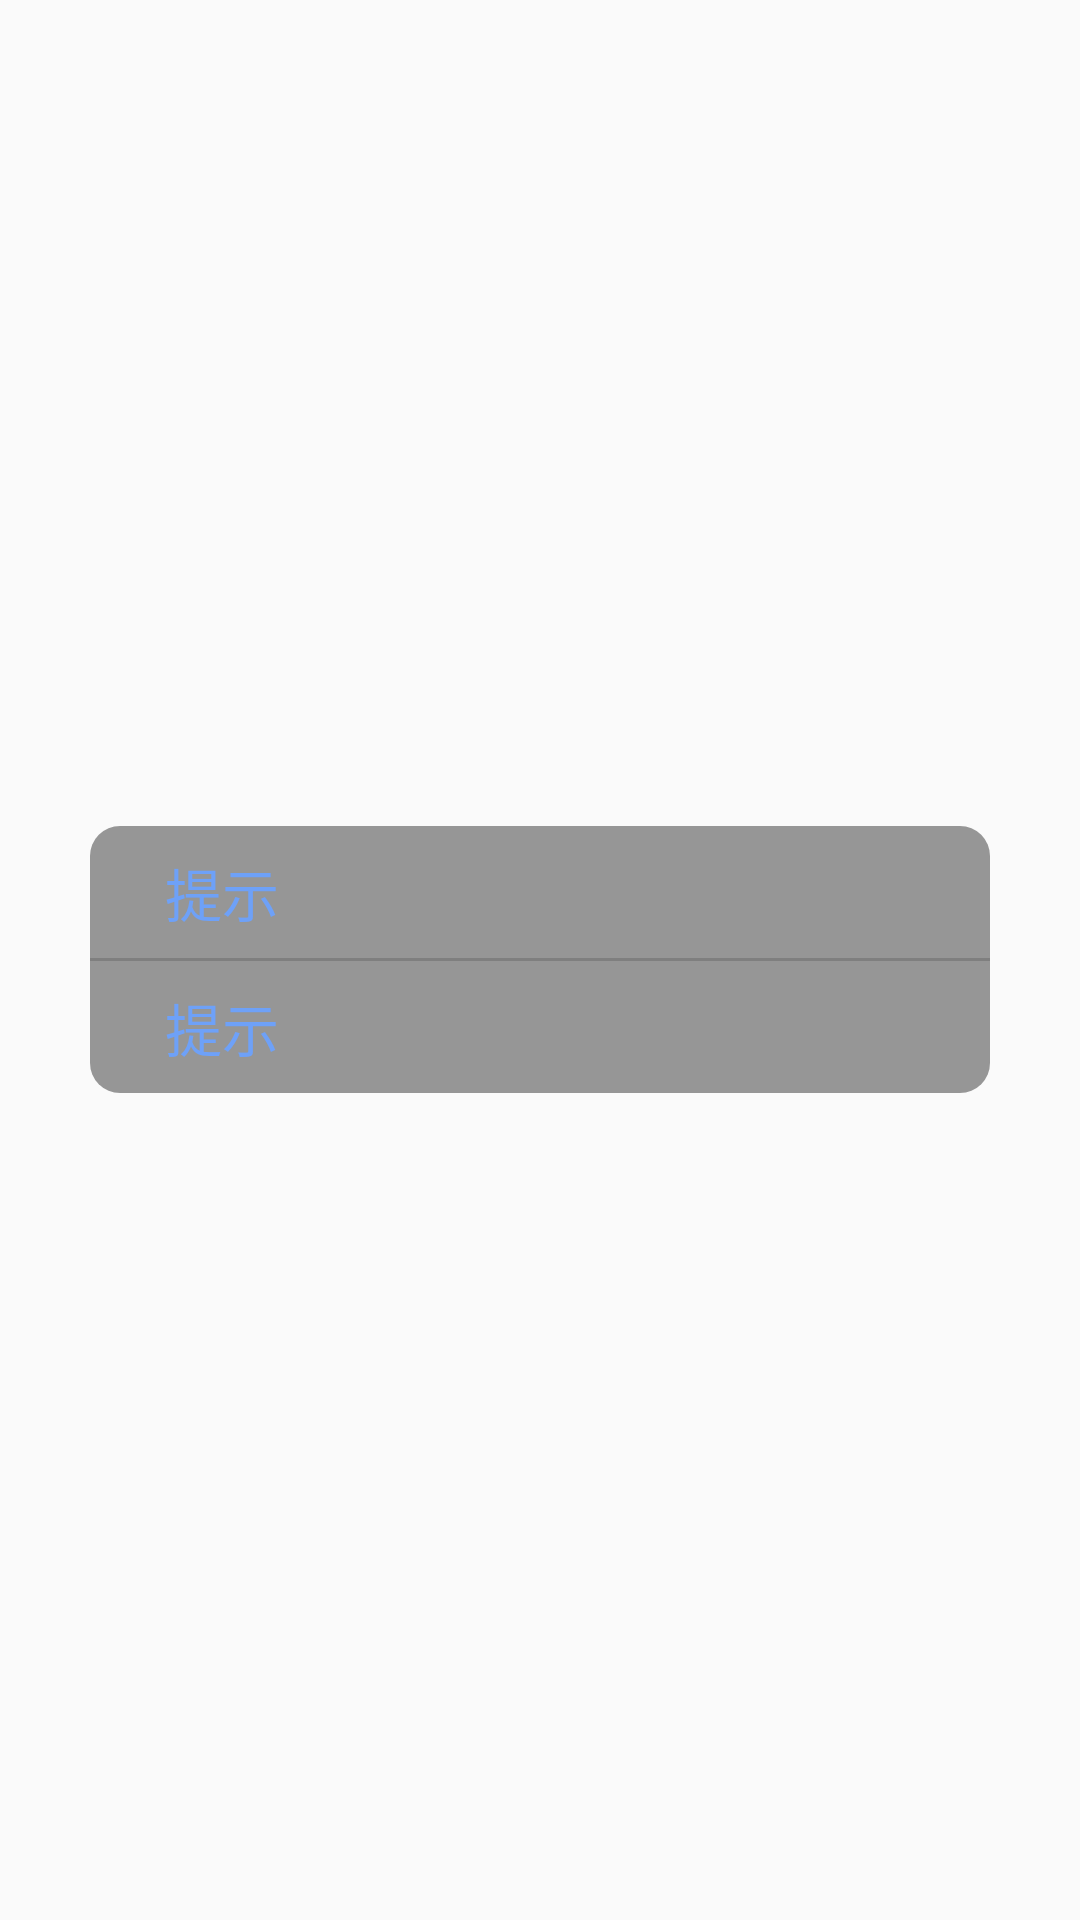

Here is an Android app screen rendered from its layout file. Give the layout XML and the strings, colors and styles it references.
<!-- AndroidManifest.xml: application theme AppTheme -->
<!-- res/layout/layout_betoast_dialog.xml -->
<?xml version="1.0" encoding="utf-8"?>
<RelativeLayout xmlns:android="http://schemas.android.com/apk/res/android"
    android:layout_width="match_parent"
    android:layout_height="match_parent"
    android:orientation="vertical">

    <RelativeLayout
        android:layout_width="match_parent"
        android:layout_height="wrap_content"
        android:layout_centerInParent="true"
        android:background="@color/colorTranspaint"
        android:orientation="vertical"
        android:paddingLeft="30dp"
        android:paddingRight="30dp">

        <LinearLayout
            android:layout_width="match_parent"
            android:layout_height="wrap_content"
            android:layout_centerInParent="true"
            android:background="@drawable/background_dialog"
            android:orientation="vertical">

            <TextView
                android:layout_width="match_parent"
                android:layout_height="44dp"
                android:gravity="center|left"
                android:paddingLeft="25dp"
                android:text="提示"
                android:textColor="#6EA1F8"
                android:textSize="19sp" />

            <view
                android:layout_width="match_parent"
                android:layout_height="1dp"
                android:background="#6EA1F8" />

            <TextView
                android:layout_width="match_parent"
                android:layout_height="44dp"
                android:gravity="center|left"
                android:paddingLeft="25dp"
                android:text="提示"
                android:textColor="#6EA1F8"
                android:textSize="19sp" />
        </LinearLayout>
    </RelativeLayout>
</RelativeLayout>
<!-- resources referenced by this layout -->
<resources>
  <color name="colorTranspaint">#00000000</color>
  <!-- drawable background_dialog (drawable-v24) -->
  <shape xmlns:android="http://schemas.android.com/apk/res/android"
      android:shape="rectangle">
  
      <solid android:color="@color/colorGrayTranspaint" />
  
      <stroke android:color="@color/colorGrayTranspaint" />
  
      <corners android:radius="10dp" />
  
  </shape>
  <style name="AppTheme" parent="Theme.AppCompat.Light.DarkActionBar">
          
          <item name="colorPrimary">@color/colorPrimary</item>
          <item name="colorPrimaryDark">@color/colorPrimaryDark</item>
          <item name="colorAccent">@color/colorAccent</item>
      </style>
  <color name="colorGrayTranspaint">#66000000</color>
  <color name="colorPrimary">#3F51B5</color>
  <color name="colorPrimaryDark">#303F9F</color>
  <color name="colorAccent">#FF4081</color>
</resources>
